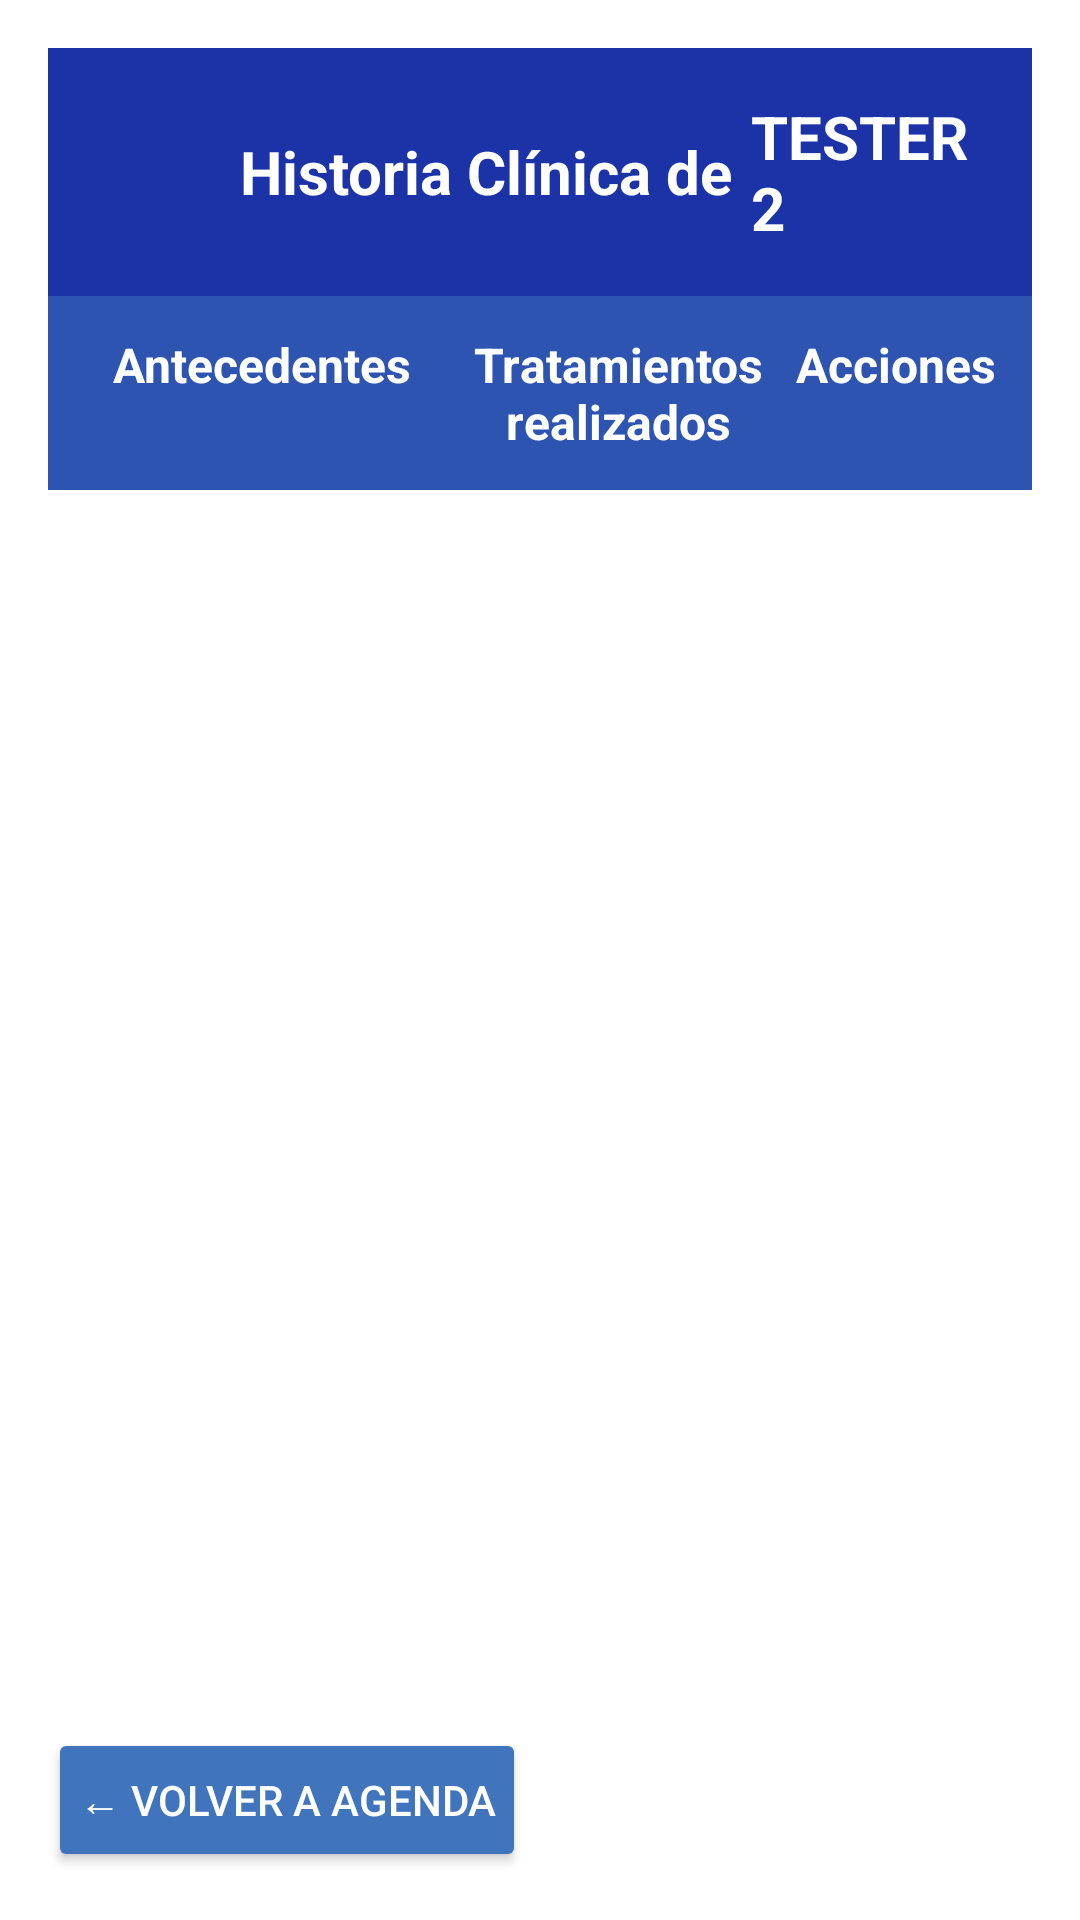

Reconstruct the res/layout file that produces this screen, plus the resources it refers to.
<!-- AndroidManifest.xml: application theme Theme.DentalFlow -->
<!-- res/layout/activity_ver_historia.xml -->
<?xml version="1.0" encoding="utf-8"?>
<LinearLayout xmlns:android="http://schemas.android.com/apk/res/android"
              android:layout_width="match_parent"
              android:layout_height="match_parent"
              android:background="@color/white"
              android:orientation="vertical"
              android:padding="16dp">

    
    <LinearLayout
            android:id="@+id/header"
            android:layout_width="match_parent"
            android:layout_height="wrap_content"
            android:background="@color/azul_menu"
            android:padding="16dp"
            android:orientation="horizontal"
            android:gravity="center_vertical">

        <ImageView
                android:id="@+id/ivIconHistoria"
                android:layout_width="36dp"
                android:layout_height="36dp"
                android:contentDescription="Historia clínica" />

        <TextView
                android:id="@+id/tvTitulo"
                android:layout_width="wrap_content"
                android:layout_height="wrap_content"
                android:text="Historia Clínica de"
                android:textColor="@android:color/white"
                android:textStyle="bold"
                android:textSize="20sp"
                android:layout_marginStart="12dp" />

        <TextView
                android:id="@+id/tvNombreUsuario"
                android:layout_width="wrap_content"
                android:layout_height="wrap_content"
                android:text="TESTER2"
                android:textColor="@android:color/white"
                android:textStyle="bold"
                android:textSize="20sp"
                android:layout_marginStart="6dp" />
    </LinearLayout>

    
    <LinearLayout
            android:layout_width="match_parent"
            android:layout_height="wrap_content"
            android:orientation="horizontal"
            android:background="@color/azul_principal"
            android:padding="12dp">

        <TextView
                android:id="@+id/tvAntecedentesTitulo"
                android:layout_width="0dp"
                android:layout_height="wrap_content"
                android:layout_weight="1"
                android:text="Antecedentes"
                android:textStyle="bold"
                android:textSize="16sp"
                android:textColor="@android:color/white"
                android:gravity="center" />

        <TextView
                android:id="@+id/tvTratamientosTitulo"
                android:layout_width="0dp"
                android:layout_height="wrap_content"
                android:layout_weight="1"
                android:text="Tratamientos realizados"
                android:textStyle="bold"
                android:textSize="16sp"
                android:textColor="@android:color/white"
                android:gravity="center" />

        <TextView
                android:id="@+id/tvAccionesTitulo"
                android:layout_width="wrap_content"
                android:layout_height="wrap_content"
                android:text="Acciones"
                android:textStyle="bold"
                android:textSize="16sp"
                android:textColor="@android:color/white"
                android:gravity="center" />
    </LinearLayout>

    
    <androidx.recyclerview.widget.RecyclerView
            android:id="@+id/rvHistoria"
            android:layout_width="match_parent"
            android:layout_height="0dp"
            android:layout_weight="1"
            android:paddingTop="8dp"
            android:clipToPadding="false"/>

    
    <Button
            android:id="@+id/btnVolver"
            android:layout_width="wrap_content"
            android:layout_height="wrap_content"
            android:text="← Volver a Agenda"
            android:textColor="@android:color/white"
            android:backgroundTint="@color/azul_secundario"
            android:padding="10dp"
            android:layout_marginTop="12dp"
            android:layout_gravity="start"/>
</LinearLayout>
<!-- resources referenced by this layout -->
<resources>
  <color name="azul_menu">#1B33A6</color>
  <color name="azul_principal">#2E54B2</color>
  <color name="azul_secundario">#4075BE</color>
  <color name="white">#FFFFFFFF</color>
  <style name="Theme.DentalFlow" parent="Base.Theme.DentalFlow" />
  <style name="Base.Theme.DentalFlow" parent="Theme.Material3.DayNight.NoActionBar">
          
          
      </style>
</resources>
